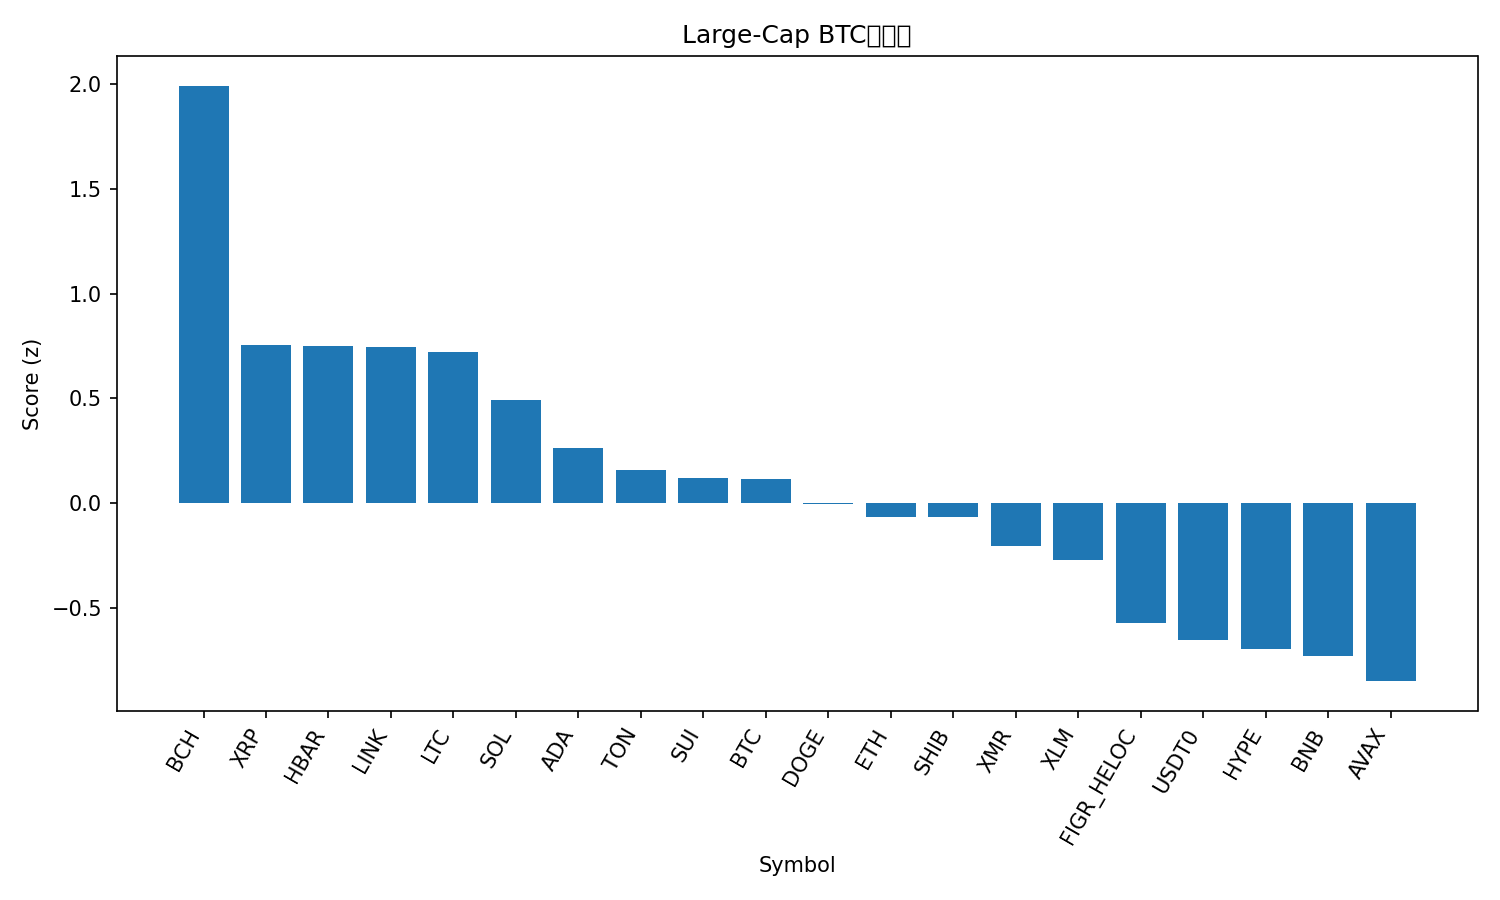

Source data for this figure (header and first rows):
rank, name, symbol, price_btc, price_usd, pct_1h_btc, pct_24h_btc, pct_7d_btc, market_cap_rank, market_cap_usd, volume_usd, score
1, Bitcoin Cash, BCH, 0.004563, 503.7, 0.9742, 3.354, 4.285, 21, 10045951713, 304457530, 1.992
2, XRP, XRP, 2.251e-05, 2.48, -0.07966, 2.896, 4.611, 5, 149142373434, 3801033339, 0.7547
3, Hedera, HBAR, 1.53e-06, 0.1684, 0.2645, 1.635, 1.601, 30, 7151830043, 231053384, 0.7509
4, Chainlink, LINK, 0.0001601, 17.67, 0.4631, 0.2765, 3.115, 16, 12312871803, 659124480, 0.747
5, Litecoin, LTC, 0.0008671, 95.7, 0.2562, 1.254, 3.055, 29, 7319016674, 545238560, 0.719
6, Solana, SOL, 0.00173, 191, 0.449, -0.6086, 1.409, 6, 105003510681, 6314460825, 0.4937
7, Cardano, ADA, 5.87e-06, 0.648, 0.1705, -0.05779, 0.6455, 11, 23688813593, 1106612024, 0.2619
8, Toncoin, TON, 1.943e-05, 2.14, 0.04279, 0.7433, -2.701, 35, 5410211346, 126765136, 0.1576
9, Sui, SUI, 2.238e-05, 2.47, 0.2005, -0.5081, -1.521, 24, 8958324460, 893233892, 0.1186
10, Bitcoin, BTC, 1.0, 110370, 0.0, 0.0, 0.0, 1, 2200703486223, 54199110012, 0.1143
11, Dogecoin, DOGE, 1.77e-06, 0.1952, 0.01272, -0.8115, 2.277, 9, 29566803363, 1588607171, -0.005032
12, Ethereum, ETH, 0.03524, 3890, -0.05095, -0.3936, -0.9365, 2, 469563455404, 33320472832, -0.06468
13, Shiba Inu, SHIB, 9.1556e-11, 1.011e-05, -0.06298, -0.3303, 0.254, 34, 5955167809, 125729459, -0.06867
14, Monero, XMR, 0.00295, 325.5, -0.9095, 2.007, 8.495, 33, 6019928936, 176490066, -0.2028
15, Stellar, XLM, 2.85e-06, 0.3145, -0.3257, 0.1837, -0.2798, 20, 10071043049, 182356879, -0.2719
16, Figure Heloc, FIGR_HELOC, 9.14e-06, 1.009, -0.4044, 0.3321, -6.741, 15, 13356482678, 21724663, -0.5748
17, USDT0, USDT0, 9.06e-06, 1, -0.445, -0.4541, -3.394, 31, 7075200428, 341357589, -0.6541
18, Hyperliquid, HYPE, 0.000354, 39.07, -0.5317, -2.17, 7.295, 18, 10584234942, 384924419, -0.6972
19, BNB, BNB, 0.009993, 1103, -0.1792, -2.771, -0.5668, 4, 153506271611, 2812474895, -0.7287
20, Avalanche, AVAX, 0.0001747, 19.28, -0.1812, -2.224, -6.538, 27, 8222674792, 481969488, -0.8498
21, TRON, TRX, 2.76e-06, 0.3047, -1.092, -3.494, -4.899, 10, 28855087958, 933624452, -2.054
